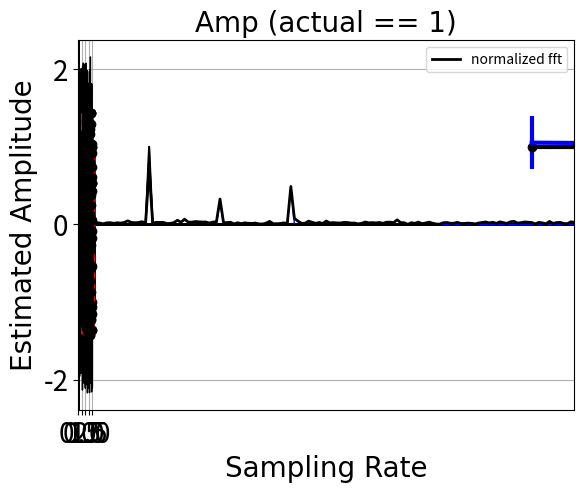

Generate this figure with matplotlib:
# general libs we'll use
import numpy as np
from numpy import pi
import matplotlib.pyplot as plt

# also define the default font we'll use for figures. 
fig_font = {'fontname':'Arial', 'size':'20'}

sr = 256                        # samp rate in Hz
f = 10                          # frequency of signal 
tmax = 2                        # duration of signal, in s
dt = 1/sr                       # time step, reciprocal of the sr
t = np.arange(0,tmax,dt)        # time axis

# make a sin wave - amp is 1
sw = np.sin(2*pi*f*t)

plt.plot(t, sw, 'k-', linewidth = 2)    # specify x,y data...in this case time and amplitude of sin

# put some labels on the axes
plt.xlabel('Time (s)', **fig_font)
plt.ylabel('Amplitude', **fig_font)

# set the tick marks
plt.xticks(np.arange(-.1,tmax+.5,.5), color='k', size=20)
plt.yticks((-2,-1,0,1,2), color='k', size=20)

# add some nice vertical/horizontal lines 
plt.axvline(0, color = 'k', linewidth = 2)
plt.axhline(0, color = 'k', linewidth = 2)

# show it
plt.show()

# use the numpy fft function 
sp = np.fft.rfft(sw)      # rfft = fft for real valued inputs

# first element - complex number with real and imaginary parts. 
print('first element: ', sp[0])   

# remember our coordinate system that we talked about earlier...this is the distance from the origin
amp = np.abs(sp)  

# normalize by the number of data points, 
# x2 cause we're ditching the negative frequencies when we deal with real numbers
amp = (amp  / len(sw) ) * 2   

# note that power, which you sometimes see reported, is amp**2
# pwr = amp**2

# figure out the frequency resolution of the data 

# frequency resolution is dependent on how long your signal is...
freq_steps = 1/tmax

# of call this built in function. 
freq = np.fft.rfftfreq(sw.size, dt)   # Sample spacing is 2nd arg, inverse of the sampling rate. Defaults to 1!

print('Freq steps computed by hand: ', freq_steps, ' And computed using built-in: ', freq[1]-freq[0])

# plot the results!
plt.plot(freq, amp, 'k')            # plot amplitude 

# put a legend on it...
plt.legend(['normalized fft'], loc='best', fontsize='x-large')  
plt.xlabel('Frequency', **fig_font)
plt.ylabel('Amplitude', **fig_font)
plt.xticks(freq[0:80:10], color='k', size=20)
plt.yticks((0,1,2), color='k', size=20)

# set the axis limits
plt.xlim([0, 40])

# show it
plt.show()

# use the numpy ifft function, inverse FFT
# takes the output from rfft and goes back to the time domain
isp = np.fft.irfft(sp)         

# plot the inverse of the fft
plt.plot(t, isp, 'k-', linewidth = 5)    # specify x,y data...in this case time and amplitude of sin

# then plot a dashed line showing the original signal - should be identical
plt.plot(t, sw, 'r--', linewidth = 2)    # specify x,y data...in this case time and amplitude of sin

plt.legend(['Inverse fft', 'Original Signal'], loc='best', fontsize='x-large')  

# put some labels on the axes
plt.xlabel('Time (s)', **fig_font)
plt.ylabel('Amplitude', **fig_font)

# set the tick marks
plt.xticks(np.arange(-.1,tmax+.5,.5), color='k', size=20)
plt.yticks((-2,-1,0,1,2), color='k', size=20)

# add some nice vertical/horizontal lines 
plt.axvline(0, color = 'k', linewidth = 2)
plt.axhline(0, color = 'k', linewidth = 2)

# show it
plt.show()

# make a new signal to FFT...combo of sin waves
sr = 1024                       # samp rate in Hz
f = np.array([10,20,30])     # frequency of signal 
amp = np.array([.7,.3,.5])
tmax = 2                        # duration of signal, in s
dt = 1/sr                       # time step, reciprocal of the sr
t = np.arange(0,tmax,dt)        # time axis

# make a more complex sin wave
sw = amp[0]*np.sin(2*pi*f[0]*t)+amp[1]*np.sin(2*pi*f[1]*t)+amp[2]*np.sin(2*pi*f[2]*t)

# plot the signal...
plt.plot(t, sw, 'b-', linewidth = 1)    
plt.xlabel('Time (s)', **fig_font)
plt.ylabel('Amplitude', **fig_font)
plt.xticks(np.arange(0,tmax+.5,.5), color='k', size=20)
plt.yticks((-2,0,2), color='k', size=20)
plt.grid(1)
plt.show()

sp = np.fft.rfft(sw)                  # normalize by the number of data points
amp = (np.abs(sp) / len(sw)) *2
freq = np.fft.rfftfreq(sw.size, dt)   # Sample spacing is 2nd arg, inverse of the sampling rate. Defaults to 1!
plt.plot(freq, amp, 'b', linewidth=1) # plot amplitude (power = np.absolute(sp)**2)
plt.legend(['normalized fft'], loc='best', fancybox=1)  
plt.xlabel('Frequency', **fig_font)
plt.ylabel('Amplitude', **fig_font)
plt.xticks(freq[0:80:10], color='k', size=20)
plt.yticks((0,1), color='k', size=20)
plt.xlim([0, 40])
plt.show()

# make a new signal to FFT...combo of sin waves
sr = 1024                       # samp rate in Hz
f = np.array([10,20,30])        # frequency of signal 
amp = np.array([.7,.3,.5])
tmax = 2                        # duration of signal, in s
dt = 1/sr                       # time step, reciprocal of the sr
t = np.arange(0,tmax,dt)        # time axis

# amplitude of the noise in our data.
noise_amp = 2

# make a more complex sin wave
sw = amp[0]*np.sin(2*pi*f[0]*t)+amp[1]*np.sin(2*pi*f[1]*t)+amp[2]*np.sin(2*pi*f[2]*t)

# add some IID (or 'white') noise!
sw = sw + (np.random.rand(len(sw))-.5) * noise_amp

# plot the signal...
plt.plot(t, sw, 'k-', linewidth = 1)  
plt.xlabel('Time (s)', **fig_font)
plt.ylabel('Amplitude', **fig_font)
plt.xticks(np.arange(0,tmax+.5,.5), color='k', size=20)
plt.yticks(((-2,-1,0,1,2)), color='k', size=20)
plt.grid(1)
plt.show()

sp = np.fft.rfft(sw)                  # normalize by the number of data points
amp = (np.abs(sp) / len(sw)) *2
freq = np.fft.rfftfreq(sw.size, dt)   # Sample spacing is 2nd arg, inverse of the sampling rate. Defaults to 1!
plt.plot(freq, amp, 'k', linewidth=2) # plot amplitude (power = np.absolute(sp)**2)
plt.legend(['normalized fft'], loc='best', fontsize='x-large')  
plt.xlabel('Frequency', **fig_font)
plt.ylabel('Amplitude', **fig_font)
plt.xticks(freq[0:80:10], color='k', size=20)
plt.yticks((0,1), color='k', size=20)
plt.xlim([0, 40])
plt.show()

# watch what happens to the data as sr changes and where its sampled and also the x-axis on the freq plots
sr = 100                        # samp rate in Hz make it high and then we'll downsample to demonstrate.
f = 10                          # frequency of signal 
tmax = 2                        # duration of signal, in s
dt = 1/sr                       # time step, reciprocal of the sr
t = np.arange(0,tmax,dt)        # time axis

# make a cos wave
sw = np.cos(2*pi*f*t)

# plot the raw signal
plt.plot(t, sw, 'r-', linewidth = 2)    # specify x,y data...convert rad to deg for x-axis
plt.xlabel('Time (s)', **fig_font)
plt.ylabel('Amplitude', **fig_font)
plt.xticks(np.arange(0,tmax+.5,.5), color='k', size=20)
plt.yticks((-2,0,2), color='k', size=20)
plt.grid(1)
plt.show()

# then plot samples at 10Hz (or 1 sample every 10 data points)
plt.plot(t, sw, 'r-', linewidth = 4)                # plot the original data
plt.plot(t[::10], sw[::10], 'ko-', linewidth = 2)    # plot every tenth point to mimic a sr of 10Hz
plt.xlabel('Time (s)', **fig_font)
plt.ylabel('Amplitude', **fig_font)
plt.xticks(np.arange(0,tmax+.5,.5), color='k', size=20)
plt.yticks((-2,0,2), color='k', size=20)
plt.grid(1)
plt.show()

# then plot samples at 20Hz (or 1 sample every 5 data points)
plt.plot(t, sw, 'r-', linewidth = 4)                # plot the original data
plt.plot(t[::5], sw[::5], 'ko-', linewidth = 2)    # plot every tenth point to mimic a sr of 10Hz
plt.xlabel('Time (s)', **fig_font)
plt.ylabel('Amplitude', **fig_font)
plt.xticks(np.arange(0,tmax+.5,.5), color='k', size=20)
plt.yticks((-2,0,2), color='k', size=20)
plt.grid(1)
plt.show()

# watch what happens when we actually change the sampling rate of the data and then FFT
sr = 100                        # samp rate in Hz make it high and then we'll downsample to demonstrate.
f = 10                          # frequency of signal 
tmax = 2                        # duration of signal, in s
dt = 1/sr                       # time step, reciprocal of the sr
t = np.arange(0,tmax,dt)        # time axis

# make a cos wave
sw = np.cos(2*pi*f*t)


# FFT
sp = np.fft.rfft(sw)                  # fft
amp = (np.abs(sp) / len(sw)) * 2      # normalize by the number of data points
freq = np.fft.rfftfreq(sw.size, dt)   # Sample spacing is 2nd arg, inverse of the sampling rate. Defaults to 1!
plt.plot(freq, amp, 'k', linewidth=1)            # plot amplitude (power = np.absolute(sp)**2)
plt.legend(['normalized fft'], loc='best', fancybox=1)  
plt.xlabel('Frequency', **fig_font)
plt.ylabel('Amplitude', **fig_font)
plt.xticks(freq[0::20], color='k', size=20)
plt.yticks((0,1), color='k', size=20)
plt.xlim([0, 70])
plt.show()

sr = 100                        # samp rate in Hz make it high and then we'll downsample to demonstrate.
f = 10                          # frequency of signal 
tmax = 2                        # duration of signal, in s
dt = 1/sr                       # time step, reciprocal of the sr
t = np.arange(0,tmax,dt)        # time axis

# amp of IID noise
noise_amp = 1

# make a cos wave
sw = np.cos(2*pi*f*t)

# add some noise
sw = sw + ((np.random.rand(len(sw))-.5) * noise_amp)


# plot the raw signal
plt.plot(t, sw, 'r-', linewidth = 2)    # specify x,y data...convert rad to deg for x-axis
plt.title('Noisy 10Hz sin')
plt.xlabel('Time (s)', **fig_font)
plt.ylabel('Amplitude', **fig_font)
plt.xticks(np.arange(0,tmax+.5,.5), color='k', size=20)
plt.yticks((-2,0,2), color='k', size=20)
plt.grid(1)
plt.show()

# then plot samples at 10Hz (or 1 sample every 10 data points)
plt.plot(t, sw, 'r-', linewidth = 4)                # plot the original data
plt.plot(t[::10], sw[::10], 'ko-', linewidth = 2)    # plot every tenth point to mimic a sr of 10Hz
plt.title('Noisy signal sampled at 10Hz')
plt.xlabel('Time (s)', **fig_font)
plt.ylabel('Amplitude', **fig_font)
plt.xticks(np.arange(0,tmax+.5,.5), color='k', size=20)
plt.yticks((-2,0,2), color='k', size=20)
plt.grid(1)
plt.show()

# then plot samples at 20Hz (or 1 sample every 5 data points)
plt.plot(t, sw, 'r-', linewidth = 4)                # plot the original data
plt.plot(t[::5], sw[::5], 'ko-', linewidth = 2)    # plot every tenth point to mimic a sr of 10Hz
plt.title('Noisy signal sampled at 20Hz')
plt.xlabel('Time (s)', **fig_font)
plt.ylabel('Amplitude', **fig_font)
plt.xticks(np.arange(0,tmax+.5,.5), color='k', size=20)
plt.yticks((-2,0,2), color='k', size=20)
plt.grid(1)
plt.show()

# then plot samples at 100Hz (or 1 sample every data point)
plt.plot(t, sw, 'r-', linewidth = 4)                # plot the original data
plt.plot(t[::1], sw[::1], 'ko-', linewidth = 2)    # plot every tenth point to mimic a sr of 10Hz
plt.title('Noisy signal sampled at 100Hz')
plt.xlabel('Time (s)', **fig_font)
plt.ylabel('Amplitude', **fig_font)
plt.xticks(np.arange(0,tmax+.5,.5), color='k', size=20)
plt.yticks((-2,0,2), color='k', size=20)
plt.grid(1)
plt.show()

sr = np.array([64, 128, 256, 512, 1024, 2048, 4096])  # samp rate in Hz
f = 24                          # frequency of signal 
tmax = 2                        # duration of signal, in s
dt = 1/sr                       # time step, reciprocal of the sr
noise_amp = 10                  # amplitude of additive IID noise (this is actually 2*amp of noise)
num_iterations = 500            # how many times to loop to eval impact of noise as a function of 

# little note on frequency resolution - function of number of data samples and sample rate
num_data_samps = sr * tmax      # just samp rate * how many seconds of data
# freq resolution...note that the ONLY thing that increases freq resolution is more time!
# for a fixed amount of time the increase in sr and the length of data scale proportionally. 
fstepSz = sr / num_data_samps   
print('Frequency resolution at each samp rate: ', fstepSz)

# allocate arrray to store amp at target frequency f
amp = np.zeros((num_iterations,len(sr)))

# loop over iterations to get an estimate of variaiblity of amp estimates at a given noise level. 
for j in range(num_iterations):
    
    # then loop over sample rates...
    for i in range(len(sr)):
        
        t = np.arange(0,tmax,dt[i])        # time axis

        # make a sin wave
        sw = np.sin(2*pi*f*t) 

        # add some noise. 
        sw = sw + (np.random.rand((len(sw))) - .5) * noise_amp

        # FFT, with * dt to normalize the amplitude for number of samples in timeseries  
        # sp = np.fft.rfft(sw) * dt[i]     
        sp = (np.abs(np.fft.rfft(sw)) / len(sw)) * 2

        # get your freq axis
        freq = np.fft.rfftfreq(sw.size, dt[i])        

        # find the nearest value to your target frequency (in this first example it should always be spot on)
        ind = np.argmin(np.abs(f-freq))

        amp[j,i] = sp[ind]

# plot...
mean_amp = np.mean(amp,0)
std_amp = np.std(amp,0)
plt.errorbar(sr, mean_amp, std_amp, color = 'b', linewidth = 3, ecolor = 'b', elinewidth = 3)
plt.title('Mean amp +-std', **fig_font)
plt.xlabel('Sampling Rate', **fig_font)
plt.ylabel('Estimated Amplitude', **fig_font)
plt.show()

# plt.violinplot(dataset=amp, positions=sr, widths=100)
# plt.show()

sr = np.array([64, 128, 256, 512, 1024, 2048, 4096])  # samp rate in Hz
f = 24                          # frequency of signal 
tmax = 2                     # duration of signal, in s
dt = 1/sr                       # time step, reciprocal of the sr
noise_amp = 0                   # amplitude of additive IID noise (this is actually 2*amp of noise)
num_iterations = 250            # how many times to loop to eval impact of noise as a function of 

# allocate arrray to store amp at target frequency f
amp = np.zeros(len(sr))

# loop over sample rates...
for i in range(len(sr)):
    t = np.arange(0,tmax,dt[i])        # time axis

    # make a sin wave
    sw = np.sin(2*pi*f*t) 
    
    # add some noise. 
    sw = sw + (np.random.rand((len(sw))) - .5) * noise_amp
    
    # FFT, with * dt to normalize the amplitude for number of samples in timeseries  
    # sp = np.fft.rfft(sw) * dt[i]     
    sp = (np.abs(np.fft.rfft(sw)) / len(sw)) * 2

    # get your freq axis
    freq = np.fft.rfftfreq(sw.size, dt[i])        

    # find the nearest value to your target frequency
    ind = np.argmin(np.abs(f-freq))

    amp[i] = sp[ind]

print('Freq resolution: ', freq[1]-freq[0])
plt.plot(sr, amp, 'ko-', linewidth = 3)
plt.title('Amp (actual == 1)', **fig_font)
plt.xlabel('Sampling Rate', **fig_font)
plt.ylabel('Estimated Amplitude', **fig_font)
plt.show()